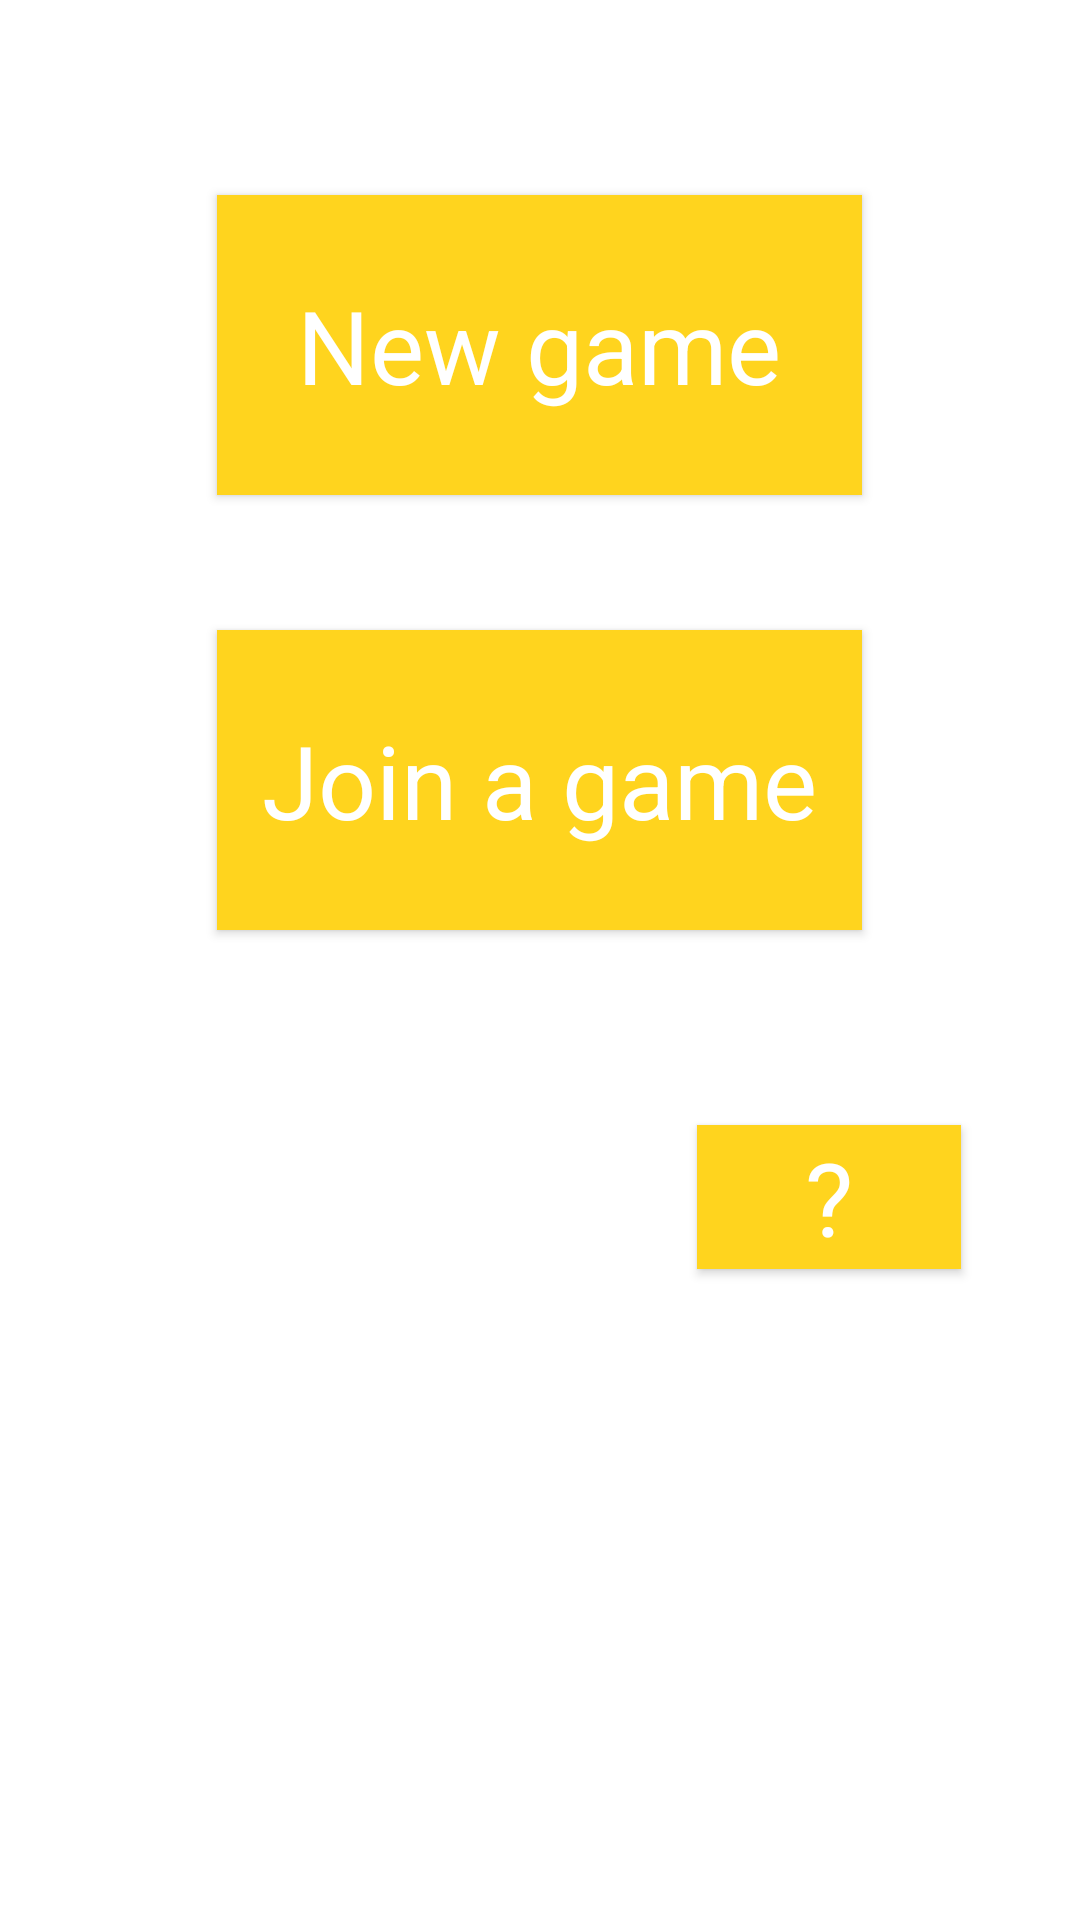

Reconstruct the res/layout file that produces this screen, plus the resources it refers to.
<!-- AndroidManifest.xml: application theme AppTheme -->
<!-- res/layout/activity_main.xml -->
<RelativeLayout xmlns:android="http://schemas.android.com/apk/res/android"
    xmlns:tools="http://schemas.android.com/tools" android:layout_width="match_parent"
    android:layout_height="match_parent" android:paddingLeft="@dimen/activity_horizontal_margin"
    android:paddingRight="@dimen/activity_horizontal_margin"
    android:paddingTop="@dimen/activity_vertical_margin"
    android:paddingBottom="@dimen/activity_vertical_margin" tools:context=".MainActivity"
    android:background="#fff3f3f3">

    <LinearLayout
        android:orientation="vertical"
        android:layout_width="match_parent"
        android:layout_height="match_parent"
        android:paddingLeft="30dp"
        android:paddingRight="30dp"
        android:background="#fff">
        <View
            android:layout_width="fill_parent"
            android:layout_height="50dp">
        </View>

        <Button
            android:id="@+id/imageButton"
            android:layout_gravity="center_horizontal"
            android:contentDescription="@string/main_creategameButton"
            android:onClick="gotoNewGame"
            android:backgroundTint="#ffffd41e"
            android:text="@string/main_creategameButton"
            android:textColor="@android:color/white"
            android:textSize="@dimen/abc_text_size_display_1_material"
            android:capitalize="words"
            android:textAllCaps="false"
            style ="@style/buttonbig"
            />



        <View
            android:layout_width="fill_parent"
            android:layout_height="30dp" >
        </View>

        <Button
            android:id="@+id/imageButton1"
            android:layout_gravity="center_horizontal"
            android:background="#ffffd41e"
            android:text="@string/main_joingameButton"
            android:onClick="gotoJoinGame"
            android:textColor="@android:color/white"
            android:textSize="@dimen/abc_text_size_display_1_material"
            android:capitalize="words"
            android:textAllCaps="false"
            style ="@style/buttonbig"
            />

        <View
            android:layout_width="fill_parent"
            android:layout_height="50dp">
        </View>

        <Button
            android:layout_width="wrap_content"
            android:layout_height="wrap_content"
            android:id="@+id/button3"
            android:layout_gravity="end"
            android:background="#ffffd41e"
            android:text="@string/main_helpButton"
            android:textColor="@android:color/white"
            android:textSize="@dimen/abc_text_size_display_1_material"
            android:capitalize="words"
            android:textAllCaps="false"
            style ="@style/buttonbig"
            />
    </LinearLayout>

</RelativeLayout>
<!-- resources referenced by this layout -->
<resources>
  <string name="main_creategameButton">New game</string>
  <string name="main_helpButton">\?</string>
  <string name="main_joingameButton">Join a game</string>
  <style name="buttonbig" parent="generalbutton">
          <item name="android:textSize">@dimen/abc_text_size_display_1_material</item>
          <item name="android:layout_height">100dp</item>
          <item name="android:layout_width">215dp</item>
      </style>
  <style name="AppTheme" parent="Theme.AppCompat.Light.DarkActionBar">
          <item name="android:spinnerItemStyle">@style/MooSpinnerItem</item>
          <item name="android:spinnerDropDownItemStyle">@style/SpinnerItem.DropDownItem.Color</item>
          <item name="android:editTextStyle">@style/MyEditTextStyle</item>
      </style>
  <style name="generalbutton" parent="android:style/Widget.Button">
          <item name="android:background">#ffffd41e</item>
          <item name="android:textColor">@android:color/white</item>
          <item name="android:capitalize">words</item>
          <item name="android:textAllCaps">false</item>
          <item name="android:layout_marginTop">15dp</item>
          <item name="android:layout_marginRight">10dp</item>
          <item name="android:layout_marginLeft">10dp</item>
          <item name="android:layout_gravity">center_horizontal</item>
      </style>
  <style name="MooSpinnerItem" parent="android:Widget.TextView.SpinnerItem">
          <item name="android:textAppearance">@style/MooTextAppearanceSpinnerItem</item>
          <item name="android:paddingLeft">10dp</item>
      </style>
  <style name="SpinnerItem.DropDownItem.Color" parent="@android:style/Widget.DropDownItem.Spinner">
          <item name="android:textColor">@android:color/darker_gray</item>
      </style>
  <style name="MyEditTextStyle" parent="android:Widget.EditText">
          <item name="android:singleLine">true</item>
          <item name="android:background">@drawable/edittextstyle</item>
          <item name="android:paddingLeft">10dp</item>
          <item name="android:textColor">@android:color/darker_gray</item>
          <item name="android:textSize">20sp</item>
          <item name="android:textColorHint">@android:color/darker_gray</item>
      </style>
  <style name="MooTextAppearanceSpinnerItem" parent="android:TextAppearance.Widget.TextView.SpinnerItem">
          <item name="android:textColor">@android:color/darker_gray</item>
          <item name="android:textSize">20sp</item>
          <item name="android:textColorHint">@android:color/darker_gray</item>
          <item name="android:paddingLeft">10dp</item>
      </style>
  <!-- drawable edittextstyle (drawable) -->
  <?xml version="1.0" encoding="utf-8" ?>
  <shape xmlns:android="http://schemas.android.com/apk/res/android"
      android:thickness="0dp"
      android:shape="rectangle">
      <stroke android:width="3dp"
          android:color="@android:color/darker_gray"/>
      android:gravity="right|center_vertical"
      <corners android:radius="2dp" />
  
  </shape>
</resources>
